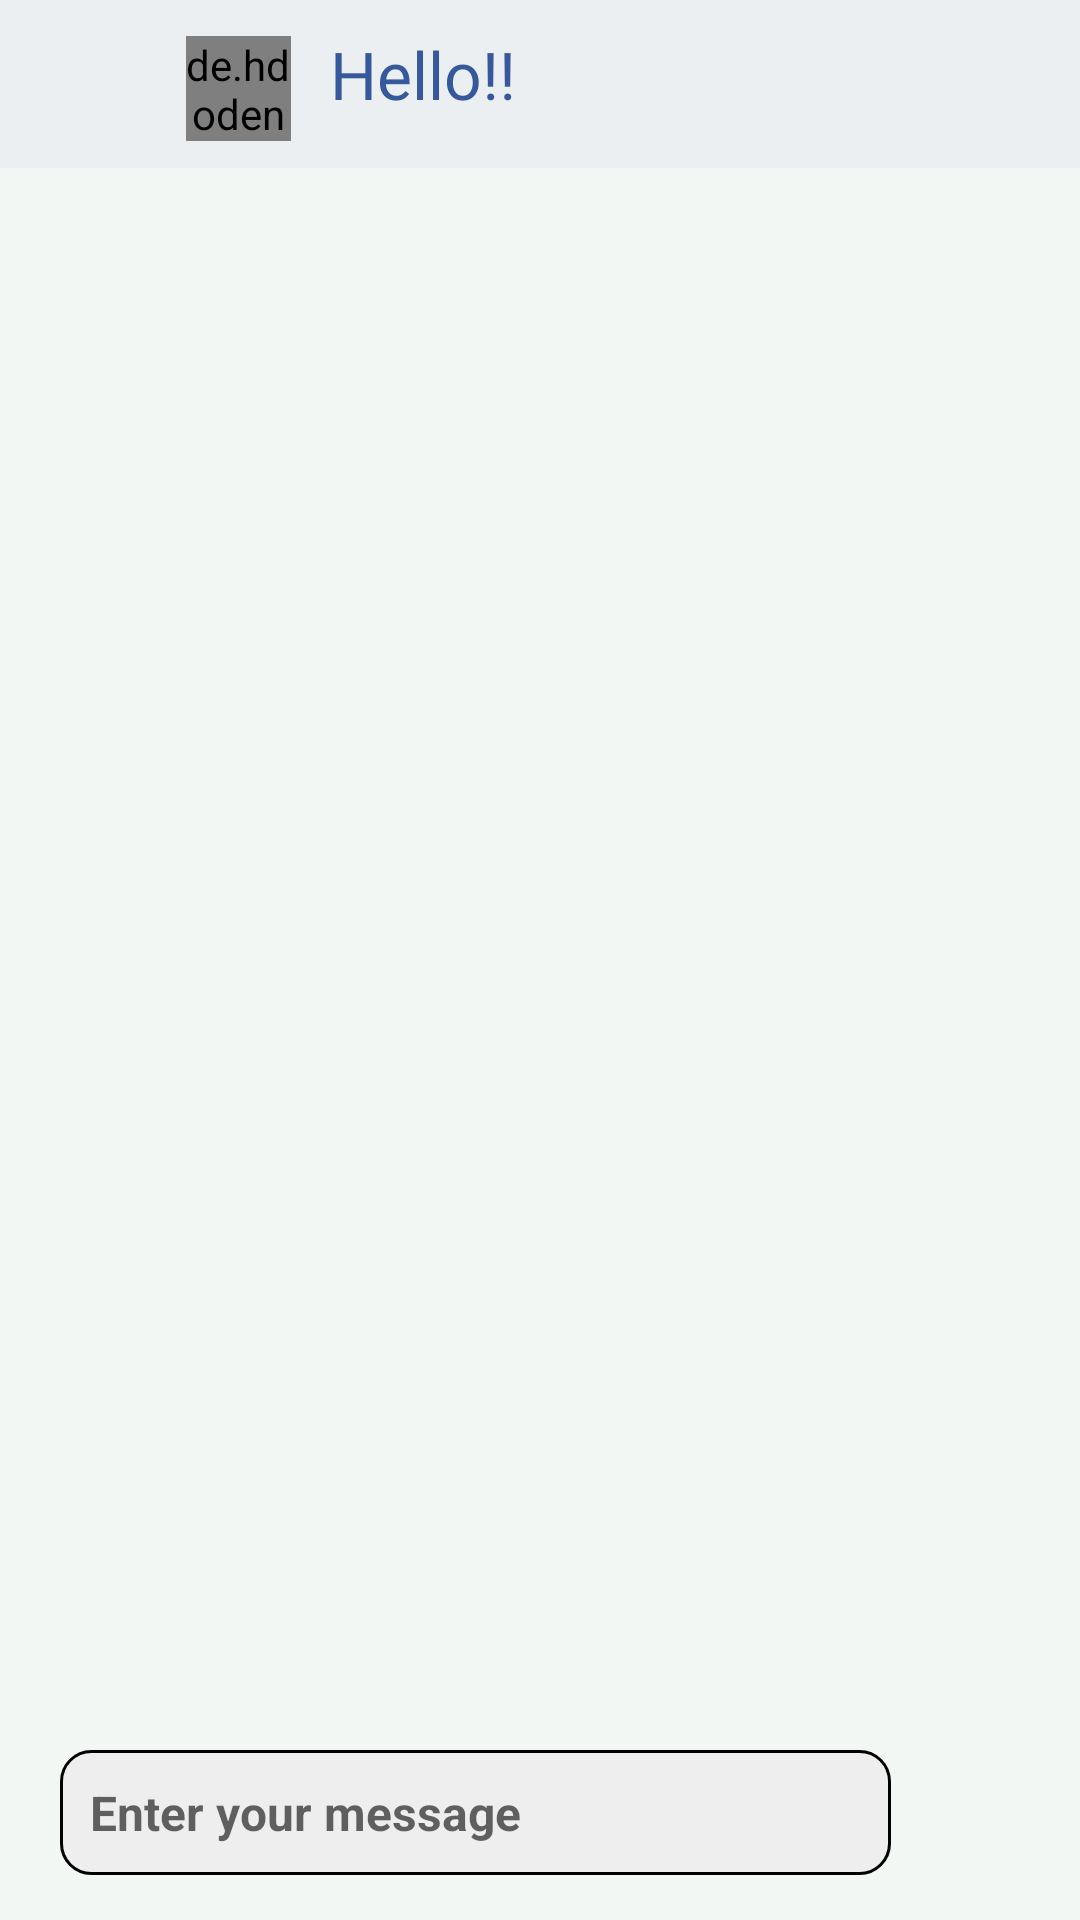

Reconstruct the res/layout file that produces this screen, plus the resources it refers to.
<!-- AndroidManifest.xml: application theme Theme.Hello -->
<!-- res/layout/activity_chat.xml -->
<?xml version="1.0" encoding="utf-8"?>
<androidx.constraintlayout.widget.ConstraintLayout
    xmlns:android="http://schemas.android.com/apk/res/android"
    xmlns:app="http://schemas.android.com/apk/res-auto"
    xmlns:tools="http://schemas.android.com/tools"
    android:layout_width="match_parent"
    android:layout_height="match_parent"
    android:background="@color/background">

    <com.google.android.material.appbar.AppBarLayout
        android:id="@+id/appbar"
        android:layout_width="match_parent"
        android:layout_height="?attr/actionBarSize"
        app:layout_constraintStart_toStartOf="parent"
        app:layout_constraintTop_toTopOf="parent"
        app:layout_constraintEnd_toEndOf="parent">

        <androidx.constraintlayout.widget.ConstraintLayout
            android:layout_width="match_parent"
            android:layout_height="wrap_content">

            <com.google.android.material.appbar.MaterialToolbar
                android:id="@+id/toolbar"
                android:layout_width="match_parent"
                android:layout_height="?attr/actionBarSize"
                app:layout_constraintTop_toTopOf="parent"
                app:layout_constraintStart_toStartOf="parent"
                app:layout_constraintEnd_toEndOf="parent"
                android:background="@color/toolbarBackground"/>

            <ImageView
                android:id="@+id/back_button"
                android:layout_width="32dp"
                android:layout_height="32dp"
                android:layout_marginStart="15dp"
                android:src="@drawable/ic_back_button"
                app:layout_constraintStart_toStartOf="parent"
                app:layout_constraintTop_toTopOf="parent"
                app:layout_constraintBottom_toBottomOf="parent"
                app:layout_constraintVertical_bias="0.5"/>

            <de.hdodenhof.circleimageview.CircleImageView
                android:id="@+id/chat_user_profilePic"
                android:layout_width="35dp"
                android:layout_height="35dp"
                android:layout_marginTop="12dp"
                android:layout_marginStart="15dp"
                app:layout_constraintHorizontal_bias="0.10"
                app:civ_border_width="1dp"
                android:src="@drawable/ic_profile"
                app:civ_circle_background_color="@color/light_grey"
                app:layout_constraintTop_toTopOf="parent"
                app:layout_constraintStart_toEndOf="@id/back_button"/>

            <TextView
                android:id="@+id/profileName"
                android:layout_width="match_parent"
                android:layout_height="match_parent"
                android:layout_marginStart="110dp"
                android:layout_marginEnd="65dp"
                android:text="@string/app_name"
                android:paddingBottom="7dp"
                android:fontFamily="@font/app_name_font"
                android:textColor="@color/text_color"
                android:textSize="22sp"
                app:layout_constraintBottom_toBottomOf="parent"
                app:layout_constraintStart_toEndOf="@id/chat_user_profilePic"
                app:layout_constraintTop_toTopOf="parent"/>

        </androidx.constraintlayout.widget.ConstraintLayout>

    </com.google.android.material.appbar.AppBarLayout>


    <androidx.recyclerview.widget.RecyclerView
        android:id="@+id/chat_recyclerview"
        android:layout_width="match_parent"
        android:layout_height="match_parent"
        android:layout_marginTop="60dp"
        android:layout_marginBottom="60dp"
        android:layout_marginStart="10dp"
        android:layout_marginEnd="10dp"
        android:paddingTop="10dp"
        android:scrollbars="vertical"
        app:layout_constraintTop_toBottomOf="@id/appbar"
        app:layout_constraintStart_toStartOf="parent"
        app:layout_constraintEnd_toEndOf="parent"
        android:background="@color/background"
        tools:listitem="@layout/received_message"/>

    <LinearLayout
        android:layout_width="match_parent"
        android:layout_height="wrap_content"
        android:orientation="horizontal"
        android:weightSum="100"
        android:layout_marginStart="20dp"
        app:layout_constraintBottom_toBottomOf="parent"
        app:layout_constraintStart_toStartOf="parent">

        <EditText
            android:id="@+id/message_box"
            android:layout_width="match_parent"
            android:layout_height="wrap_content"
            android:hint="@string/enter_your_message"
            android:background="@drawable/background_shape"
            android:padding="10dp"
            android:inputType="text"
            android:textSize="16sp"
            android:layout_weight="70"
            android:textStyle="bold|normal"
            android:textColor="@color/blackNwhite"
            android:layout_marginBottom="15dp" />

        <ImageButton
            android:id="@+id/send_button"
            android:layout_width="90dp"
            android:layout_height="40dp"
            android:layout_weight="30"
            android:layout_marginBottom="15dp"
            android:src="@drawable/ic_send_button"
            app:tint="@color/blackNwhite"
            android:background="@color/background"/>

    </LinearLayout>

</androidx.constraintlayout.widget.ConstraintLayout>
<!-- res/layout/received_message.xml (included above) -->
<?xml version="1.0" encoding="utf-8"?>
<RelativeLayout
    xmlns:android="http://schemas.android.com/apk/res/android"
    android:layout_width="match_parent"
    android:layout_height="wrap_content"
    xmlns:app="http://schemas.android.com/apk/res-auto"
    android:layout_marginEnd="80dp"
    android:layout_marginTop="10dp"
    android:gravity="center_vertical">

    <androidx.cardview.widget.CardView
        android:id="@+id/message_sent_card"
        android:layout_width="wrap_content"
        android:layout_height="wrap_content"
        app:cardCornerRadius="10dp"
        app:cardElevation="8dp"
        android:layout_margin="6dp"
        android:layout_alignParentStart="true"
        app:cardBackgroundColor="@color/received_message_background">

        <TextView
            android:id="@+id/message_text"
            android:layout_width="wrap_content"
            android:layout_height="wrap_content"
            android:text="@string/received_message_hint"
            android:textSize="18sp"
            android:layout_marginStart="5dp"
            android:layout_marginEnd="5dp"
            android:padding="10dp"
            android:gravity="center_vertical"
            android:textColor="@color/white"/>
    </androidx.cardview.widget.CardView>

</RelativeLayout>
<!-- resources referenced by this layout -->
<resources>
  <color name="background">#F2F7F4</color>
  <color name="blackNwhite">#FF000000</color>
  <color name="light_grey">#D2DAE6</color>
  <color name="received_message_background">#4F7DE3</color>
  <color name="text_color">#36589C</color>
  <color name="toolbarBackground">#eceff1</color>
  <color name="white">#FFFFFFFF</color>
  <!-- drawable background_shape (drawable) -->
  <?xml version="1.0" encoding="utf-8"?>
  <shape
      android:shape="rectangle"
      xmlns:android="http://schemas.android.com/apk/res/android">
  
      <corners
          android:radius="10dp"/>
      <solid
          android:color="@color/cardBackground"/>
  
      <stroke
          android:width="1dp"
          android:color="@color/blackNwhite"/>
  </shape>
  <string name="app_name">Hello!!</string>
  <string name="enter_your_message">Enter your message</string>
  <string name="received_message_hint">This is a received message</string>
  <style name="Theme.Hello" parent="Theme.MaterialComponents.DayNight.NoActionBar">
          
          <item name="colorPrimary">@color/purple_500</item>
          <item name="colorPrimaryVariant">@color/purple_700</item>
          <item name="colorOnPrimary">@color/white</item>
          
          <item name="colorSecondary">@color/teal_200</item>
          <item name="colorSecondaryVariant">@color/teal_700</item>
          <item name="colorOnSecondary">@color/black</item>
          
          <item name="android:statusBarColor">@color/button_background</item>
          
      </style>
  <color name="cardBackground">#eeeeee</color>
  <color name="purple_500">#FF6200EE</color>
  <color name="purple_700">#FF3700B3</color>
  <color name="teal_200">#FF03DAC5</color>
  <color name="teal_700">#FF018786</color>
  <color name="black">#FF000000</color>
  <color name="button_background">#2E68C6</color>
</resources>
